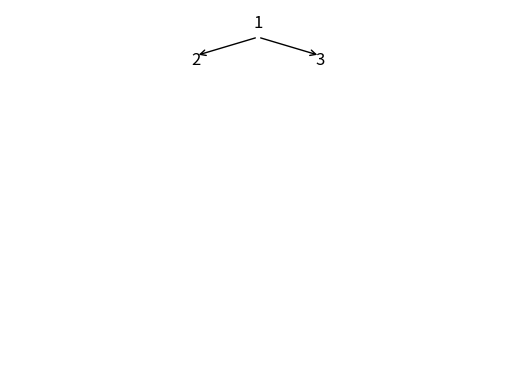

This chart was generated by the following Python code:
import matplotlib.pyplot as plt
from matplotlib.patches import FancyArrowPatch
import numpy as np

class NodoArbol:
    def __init__(self, valor):
        self.valor = valor
        self.izquierda = None
        self.derecha = None

def dibujar_arbol(ax, nodo, x, y, nivel, espacio):
    if nodo is not None:
        texto = str(nodo.valor)

        ax.text(x, y, texto, horizontalalignment='center', fontsize=12)
        if nodo.izquierda is not None:
            ax.add_patch(FancyArrowPatch((x, y-0.05), (x-espacio/nivel, y-0.15), arrowstyle='->', mutation_scale=10))
        if nodo.derecha is not None:
            ax.add_patch(FancyArrowPatch((x, y-0.05), (x+espacio/nivel, y-0.15), arrowstyle='->', mutation_scale=10))
        dibujar_arbol(ax, nodo.izquierda, x-espacio/nivel,y-0.2,nivel*2,espacio)
        dibujar_arbol(ax, nodo.derecha, x+espacio/nivel, y-0.2, nivel*2, espacio)

def dibujar_arbol_binario(raiz):
    fig, ax = plt.subplots()
    ax.set_xlim(0, 2)
    ax.set_ylim(0, 2)
    dibujar_arbol(ax, raiz, 1, 1.9, 4, 1)
    ax.axis('off')
    plt.show()

# Crear un árbol binario
raiz = NodoArbol(1)
raiz.izquierda = NodoArbol(2)
raiz.derecha = NodoArbol(3)

# Visualizar el árbol binario
dibujar_arbol_binario(raiz)
